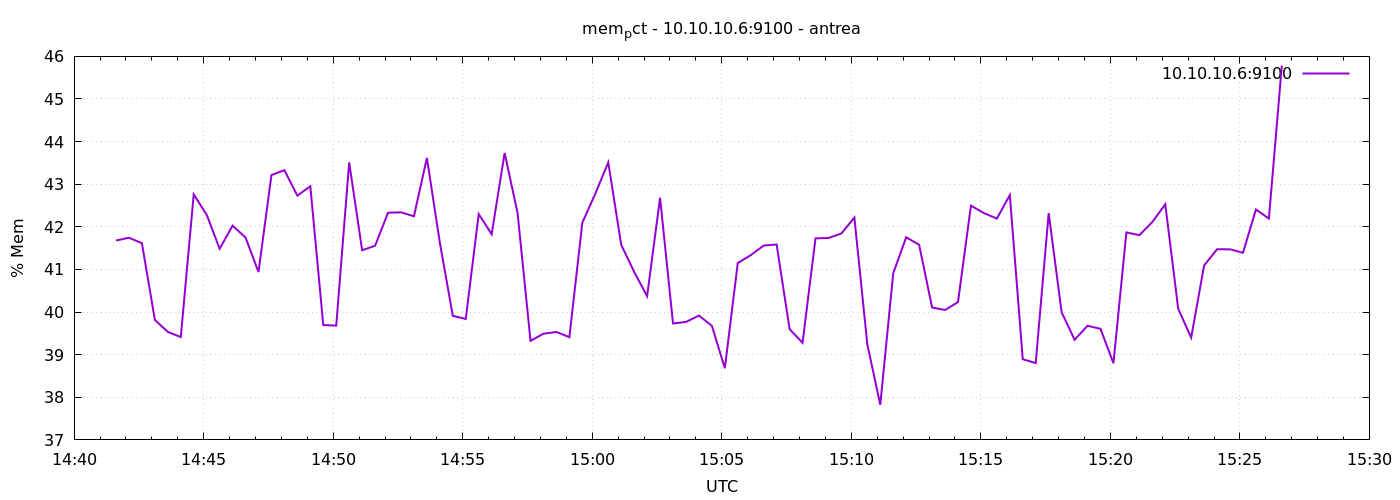

The table this chart was drawn from, first rows:
1777214497	41.67901086788463
1777214527	41.74
1777214557	41.62
1777214587	39.82
1777214617	39.53
1777214647	39.41
1777214677	42.76
1777214707	42.28
1777214737	41.49
1777214767	42.03
1777214797	41.75
1777214827	40.94
1777214857	43.22
1777214887	43.33
1777214917	42.73
1777214947	42.95
1777214977	39.7
1777215007	39.68
1777215037	43.51
1777215067	41.45
1777215097	41.56
1777215127	42.33
1777215157	42.34
1777215187	42.25
1777215217	43.62
1777215247	41.63
1777215277	39.91
1777215307	39.84
1777215337	42.3
1777215367	41.83
1777215397	43.73
1777215427	42.32
1777215457	39.32
1777215487	39.49
1777215517	39.53
1777215547	39.41
1777215577	42.1
1777215607	42.78
1777215637	43.51
1777215667	41.58
1777215697	40.94
1777215727	40.37
1777215757	42.68
1777215787	39.73
1777215817	39.77
1777215847	39.92
1777215877	39.68
1777215907	38.68
1777215937	41.15
1777215967	41.34
1777215997	41.56
1777216027	41.58
1777216057	39.6
1777216087	39.28
1777216117	41.73
1777216147	41.74
1777216177	41.84
1777216207	42.22
1777216237	39.24
1777216267	37.82
1777216297	40.91
... 30 more rows
